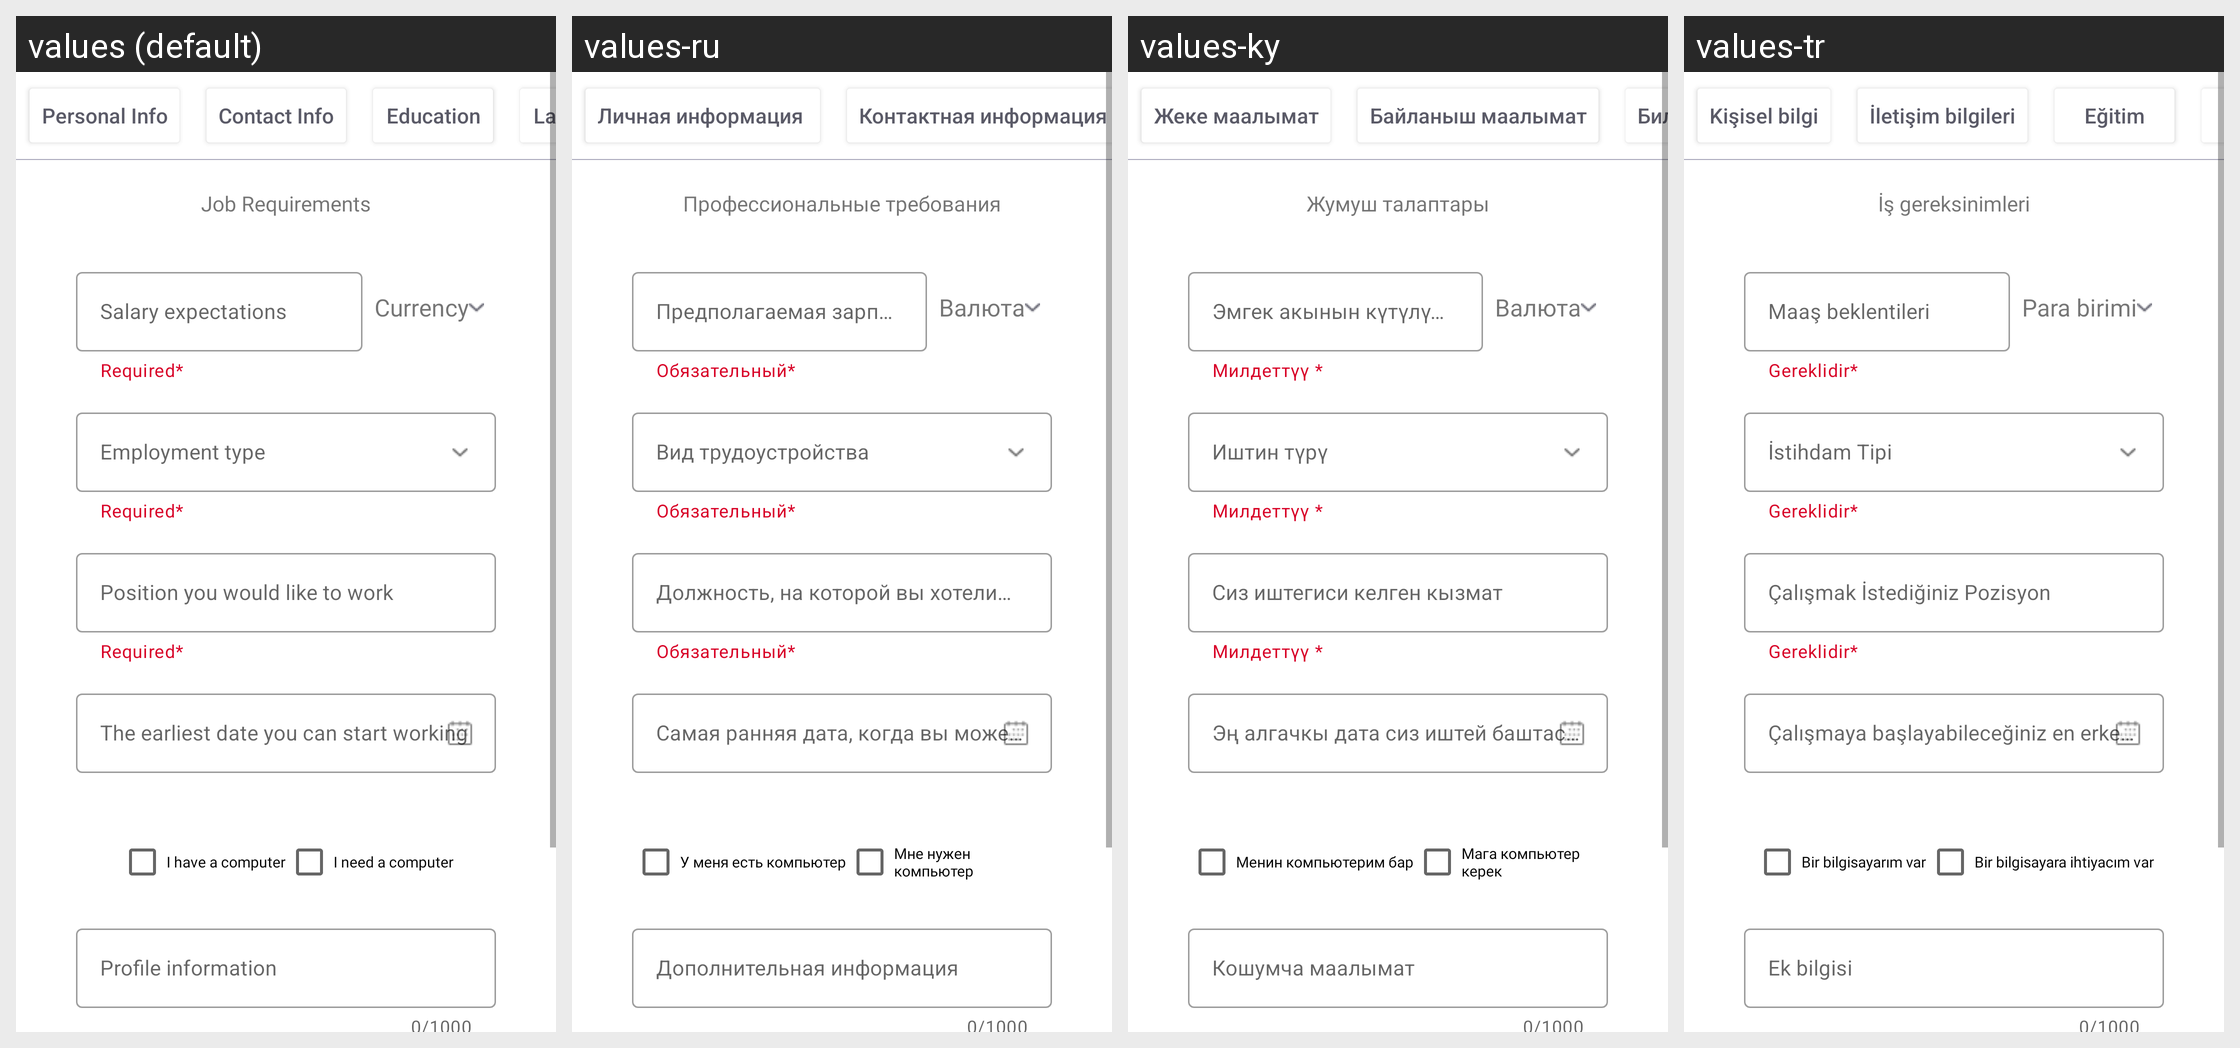

For this localized Android screen grid, give each drawn string resource with its value in every locale shown.
Android screen res/layout/fragment_job_reqiurements.xml rendered under 4 locales, left to right: values (default), values-ru, values-ky, values-tr. Device: Nexus 5 (rendered at 1080×1920; each locale shown at half size, 540×960, under a caption strip naming it); theme SplashTheme.
Strings drawn on this screen, with the default value and each locale's value (text and hints the layout hard-codes, and strings that could not be matched under every locale, appear in the picture but are not listed):

tab_personals
  values: Personal Info
  values-ru: Личная информация 
  values-ky: Жеке маалымат
  values-tr: Kişisel bilgi

tab_contacts
  values: Contact Info
  values-ru: Контактная информация
  values-ky: Байланыш маалымат
  values-tr: İletişim bilgileri

txt_job_requirements
  values: Job Requirements
  values-ru: Профессиональные требования
  values-ky: Жумуш талаптары
  values-tr: İş gereksinimleri

txt_salary_expectations
  values: Salary expectations
  values-ru: Предполагаемая зарплата
  values-ky: Эмгек акынын күтүлүшү 
  values-tr: Maaş beklentileri

txt_required
  values: Required*
  values-ru: Обязательный* 
  values-ky: Милдеттүү * 
  values-tr: Gereklidir* 

currency
  values: Currency
  values-ru: Валюта
  values-ky: Валюта
  values-tr: Para birimi

txt_position_you_would_like_to_work
  values: Position you would like to work
  values-ru: Должность, на которой вы хотели бы работать
  values-ky: Сиз иштегиси келген кызмат
  values-tr: Çalışmak İstediğiniz Pozisyon

txt_the_earliest_date_you_can_start_working
  values: The earliest date you can start working
  values-ru: Самая ранняя дата, когда вы можете начать работать
  values-ky: Эң алгачкы дата сиз иштей баштасаңыз болот
  values-tr: Çalışmaya başlayabileceğiniz en erken tarih

txt_i_have_a_computer
  values: I have a computer
  values-ru: У меня есть компьютер
  values-ky: Менин компьютерим бар
  values-tr: Bir bilgisayarım var

txt_i_need_a_computer
  values: I need a computer
  values-ru: Мне нужен компьютер
  values-ky: Мага компьютер керек
  values-tr: Bir bilgisayara ihtiyacım var

txt_profile_information
  values: Profile information
  values-ru: Дополнительная информация
  values-ky: Кошумча маалымат
  values-tr: Ek bilgisi
